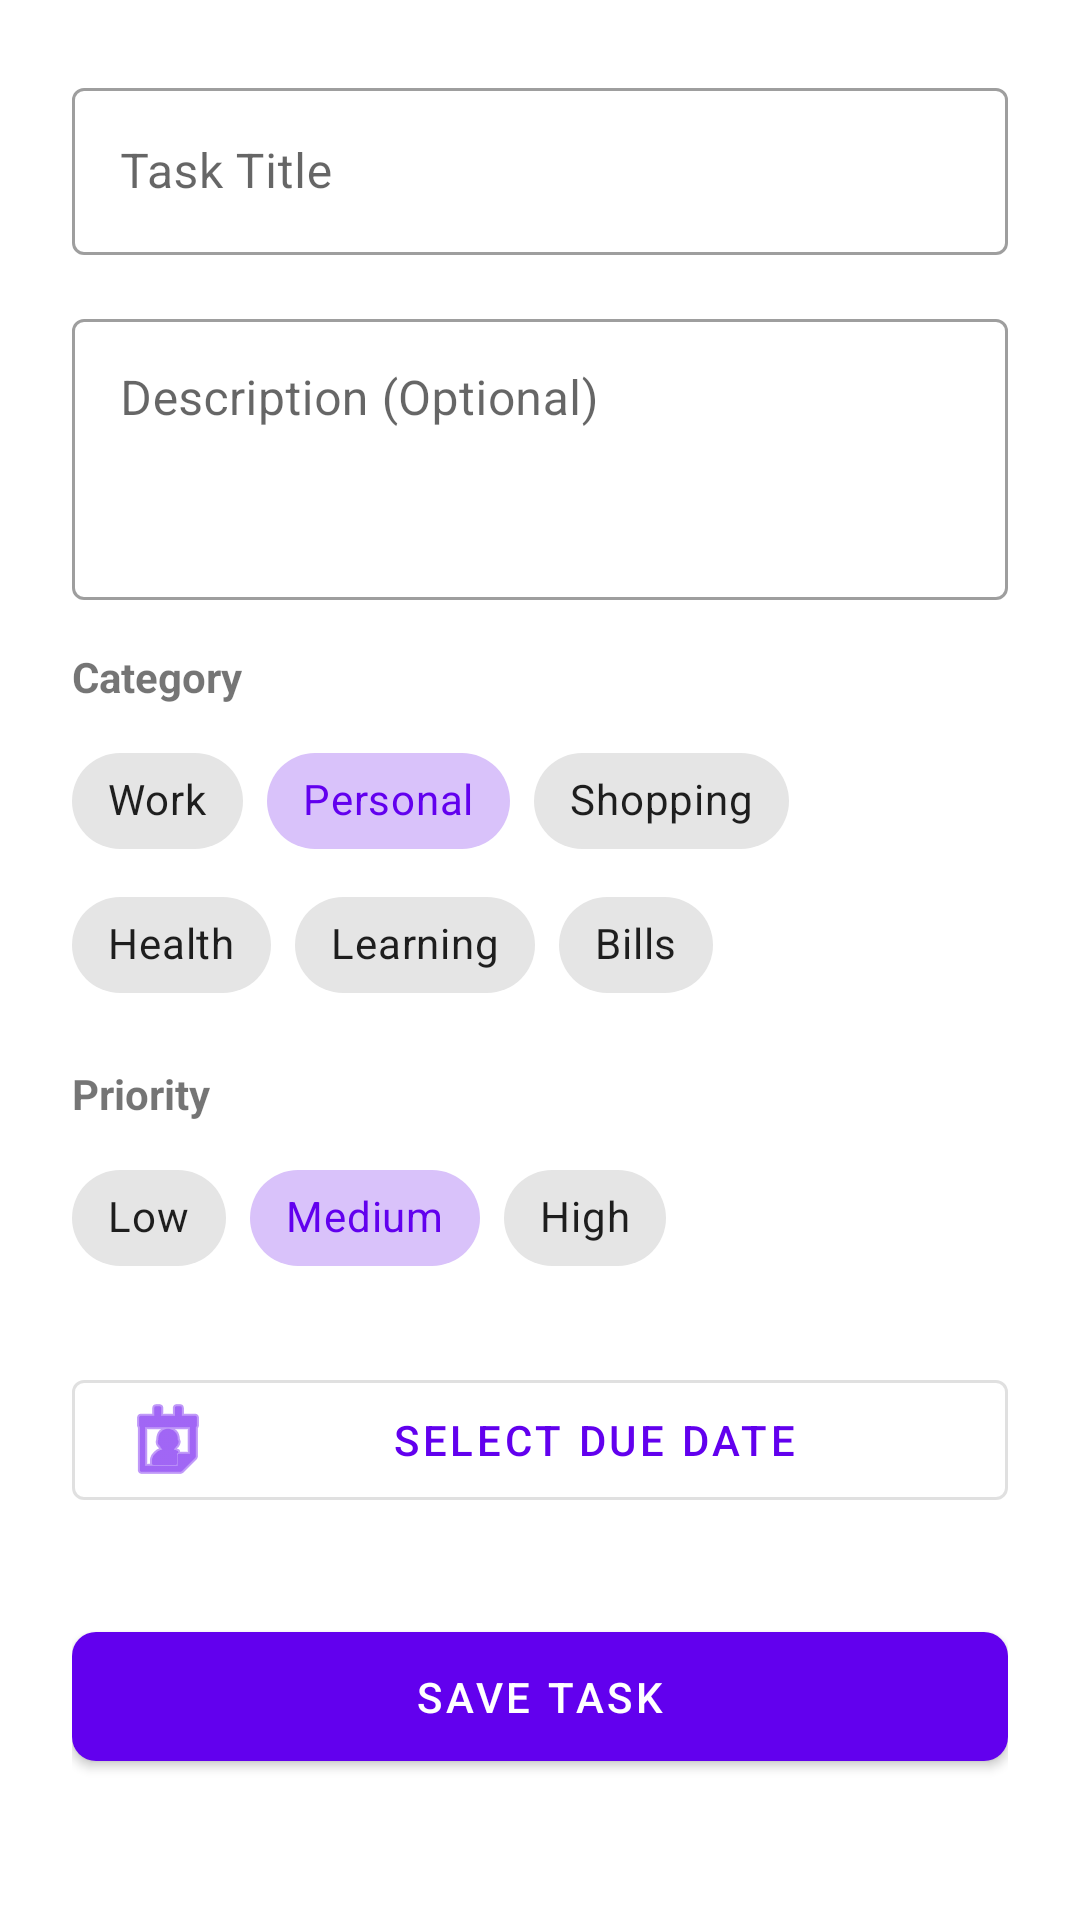

Layout XML and referenced resources for this Android screen:
<!-- AndroidManifest.xml: application theme Theme.PasswordManager -->
<!-- res/layout/todo_add_layout.xml -->
<?xml version="1.0" encoding="utf-8"?>
<ScrollView xmlns:android="http://schemas.android.com/apk/res/android"
    xmlns:app="http://schemas.android.com/apk/res-auto"
    android:layout_width="match_parent"
    android:layout_height="match_parent">

    <LinearLayout
        android:layout_width="match_parent"
        android:layout_height="wrap_content"
        android:orientation="vertical"
        android:padding="24dp">

        <com.google.android.material.textfield.TextInputLayout
            android:id="@+id/titleInputLayout"
            style="@style/Widget.MaterialComponents.TextInputLayout.OutlinedBox"
            android:layout_width="match_parent"
            android:layout_height="wrap_content"
            android:layout_marginBottom="16dp"
            android:hint="@string/task_title">

            <com.google.android.material.textfield.TextInputEditText
                android:id="@+id/titleEditText"
                android:layout_width="match_parent"
                android:layout_height="wrap_content" />
        </com.google.android.material.textfield.TextInputLayout>

        <com.google.android.material.textfield.TextInputLayout
            android:id="@+id/descriptionInputLayout"
            style="@style/Widget.MaterialComponents.TextInputLayout.OutlinedBox"
            android:layout_width="match_parent"
            android:layout_height="wrap_content"
            android:layout_marginBottom="16dp"
            android:hint="@string/task_description">

            <com.google.android.material.textfield.TextInputEditText
                android:id="@+id/descriptionEditText"
                android:layout_width="match_parent"
                android:layout_height="wrap_content"
                android:gravity="top"
                android:minLines="3" />
        </com.google.android.material.textfield.TextInputLayout>

        <TextView
            android:layout_width="wrap_content"
            android:layout_height="wrap_content"
            android:layout_marginBottom="8dp"
            android:text="@string/category"
            android:textStyle="bold" />

        <com.google.android.material.chip.ChipGroup
            android:id="@+id/categoryChipGroup"
            android:layout_width="match_parent"
            android:layout_height="wrap_content"
            android:layout_marginBottom="16dp"
            app:singleSelection="true">

            <com.google.android.material.chip.Chip
                android:id="@+id/chipCatWork"
                style="@style/Widget.MaterialComponents.Chip.Choice"
                android:layout_width="wrap_content"
                android:layout_height="wrap_content"
                android:text="@string/category_work" />

            <com.google.android.material.chip.Chip
                android:id="@+id/chipCatPersonal"
                style="@style/Widget.MaterialComponents.Chip.Choice"
                android:layout_width="wrap_content"
                android:layout_height="wrap_content"
                android:checked="true"
                android:text="@string/category_personal" />

            <com.google.android.material.chip.Chip
                android:id="@+id/chipCatShopping"
                style="@style/Widget.MaterialComponents.Chip.Choice"
                android:layout_width="wrap_content"
                android:layout_height="wrap_content"
                android:text="@string/category_shopping" />

            <com.google.android.material.chip.Chip
                android:id="@+id/chipCatHealth"
                style="@style/Widget.MaterialComponents.Chip.Choice"
                android:layout_width="wrap_content"
                android:layout_height="wrap_content"
                android:text="@string/category_health" />

            <com.google.android.material.chip.Chip
                android:id="@+id/chipCatLearning"
                style="@style/Widget.MaterialComponents.Chip.Choice"
                android:layout_width="wrap_content"
                android:layout_height="wrap_content"
                android:text="@string/category_learning" />

            <com.google.android.material.chip.Chip
                android:id="@+id/chipCatBills"
                style="@style/Widget.MaterialComponents.Chip.Choice"
                android:layout_width="wrap_content"
                android:layout_height="wrap_content"
                android:text="@string/category_bills" />
        </com.google.android.material.chip.ChipGroup>

        <TextView
            android:layout_width="wrap_content"
            android:layout_height="wrap_content"
            android:layout_marginBottom="8dp"
            android:text="@string/priority"
            android:textStyle="bold" />

        <com.google.android.material.chip.ChipGroup
            android:id="@+id/priorityChipGroup"
            android:layout_width="match_parent"
            android:layout_height="wrap_content"
            android:layout_marginBottom="24dp"
            app:singleSelection="true">

            <com.google.android.material.chip.Chip
                android:id="@+id/chipLow"
                style="@style/Widget.MaterialComponents.Chip.Choice"
                android:layout_width="wrap_content"
                android:layout_height="wrap_content"
                android:text="@string/low" />

            <com.google.android.material.chip.Chip
                android:id="@+id/chipMedium"
                style="@style/Widget.MaterialComponents.Chip.Choice"
                android:layout_width="wrap_content"
                android:layout_height="wrap_content"
                android:checked="true"
                android:text="@string/medium" />

            <com.google.android.material.chip.Chip
                android:id="@+id/chipHigh"
                style="@style/Widget.MaterialComponents.Chip.Choice"
                android:layout_width="wrap_content"
                android:layout_height="wrap_content"
                android:text="@string/high" />
        </com.google.android.material.chip.ChipGroup>

        <com.google.android.material.button.MaterialButton
            android:id="@+id/btnSelectDate"
            style="@style/Widget.MaterialComponents.Button.OutlinedButton"
            android:layout_width="match_parent"
            android:layout_height="wrap_content"
            android:layout_marginBottom="32dp"
            android:text="@string/select_due_date"
            app:icon="@android:drawable/ic_menu_my_calendar" />

        <com.google.android.material.button.MaterialButton
            android:id="@+id/btnSaveTodo"
            android:layout_width="match_parent"
            android:layout_height="wrap_content"
            android:padding="12dp"
            android:text="@string/save_task"
            app:cornerRadius="8dp" />

    </LinearLayout>
</ScrollView>
<!-- resources referenced by this layout -->
<resources>
  <string name="category">Category</string>
  <string name="category_bills">Bills</string>
  <string name="category_health">Health</string>
  <string name="category_learning">Learning</string>
  <string name="category_personal">Personal</string>
  <string name="category_shopping">Shopping</string>
  <string name="category_work">Work</string>
  <string name="high">High</string>
  <string name="low">Low</string>
  <string name="medium">Medium</string>
  <string name="priority">Priority</string>
  <string name="save_task">Save Task</string>
  <string name="select_due_date">Select Due Date</string>
  <string name="task_description">Description (Optional)</string>
  <string name="task_title">Task Title</string>
  <style name="Theme.PasswordManager" parent="Theme.MaterialComponents.DayNight.NoActionBar">
          
          <item name="colorPrimary">@color/purple_500</item>
          <item name="colorPrimaryVariant">@color/purple_700</item>
          <item name="colorOnPrimary">@color/white</item>
          
          <item name="colorSecondary">@color/teal_200</item>
          <item name="colorSecondaryVariant">@color/teal_700</item>
          <item name="colorOnSecondary">@color/black</item>
          
          <item name="android:statusBarColor" tools:targetApi="l">?attr/colorPrimaryVariant</item>
  
          
          <item name="android:textColorPrimary">@color/black</item>
          <item name="android:textColorSecondary">#8A000000</item> 
  
          
          <item name="pinViewStyle">@style/PinWidget.PinView</item>
      </style>
  <color name="purple_500">#FF6200EE</color>
  <color name="purple_700">#FF3700B3</color>
  <color name="white">#FFFFFFFF</color>
  <color name="teal_200">#FF03DAC5</color>
  <color name="teal_700">#FF018786</color>
  <color name="black">#FF000000</color>
</resources>
